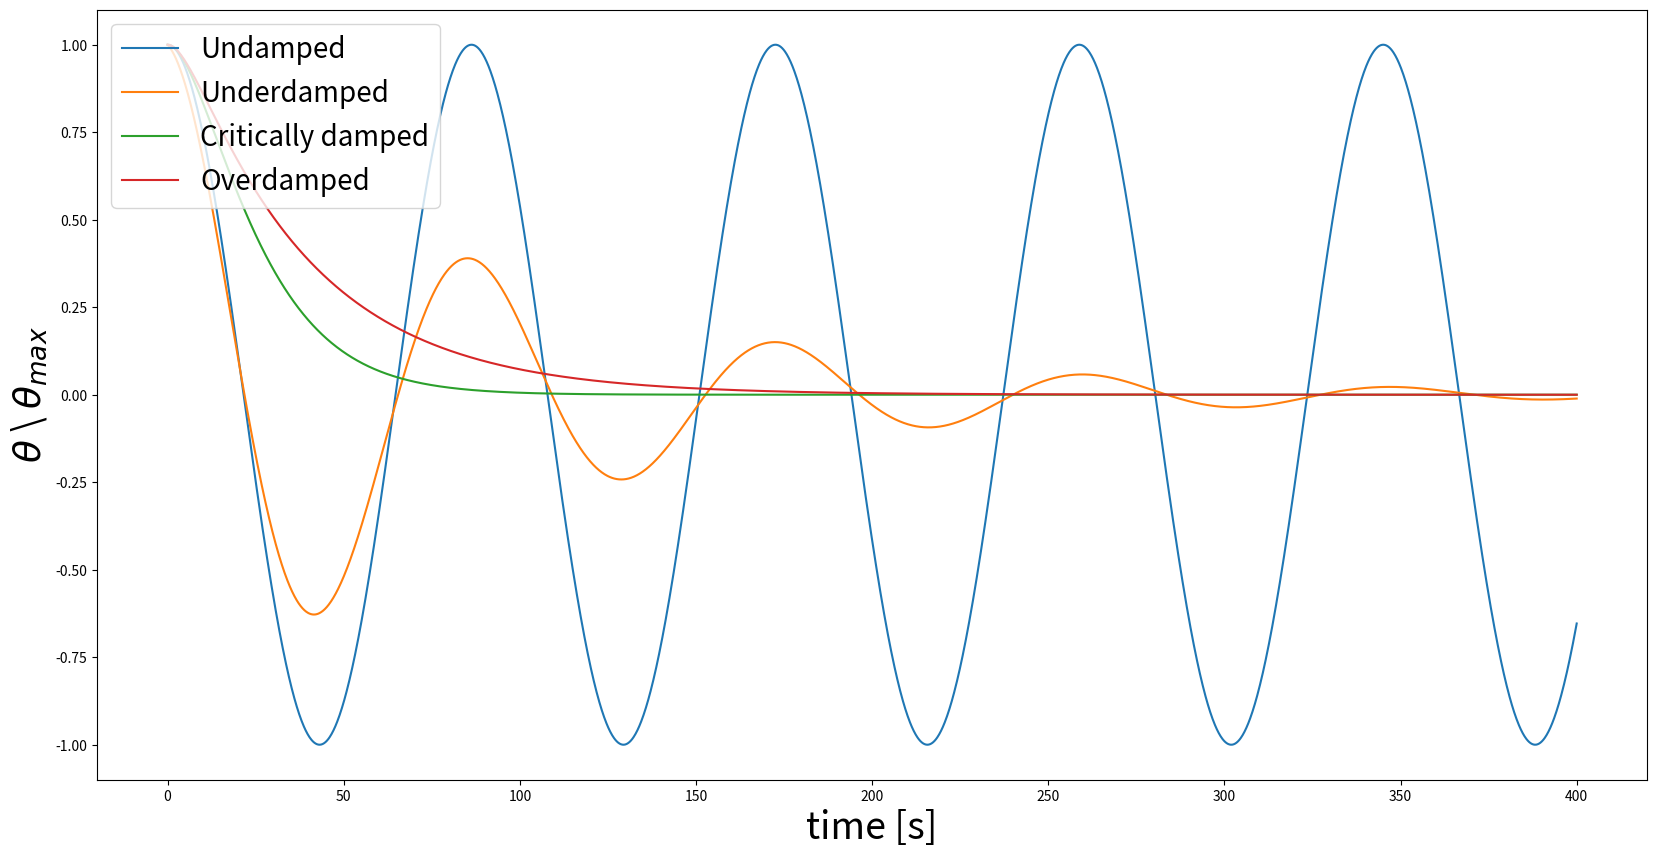

This chart was generated by the following Python code:

import numpy as np 
import matplotlib.pyplot as plt
plt.figure(figsize=(20,10))

def fonts_define(xtitle,ytitle,lgd,font=25):
    plt.xlabel(xtitle, fontsize=font+2)
    plt.ylabel(ytitle, fontsize=font+2)
    plt.rc('xtick', labelsize=font) 
    plt.rc('ytick', labelsize=font)
    plt.legend(lgd,loc=2, prop={'size': 20})



time = 400 #s
t=np.linspace(0,time,3000);

kappa = 2.5839284154826904e-06
I = 0.000487121
omega_0 = np.sqrt(kappa/I)
print (np.pi*2/omega_0)

theta_max = 1
vo=0; 
x0=theta_max

# undamped
xi = 0.0
# tao = 1/(xi*omega_0)

a=x0;
xt=a*np.cos(omega_0*t);
plt.plot(t,xt)


# underdamped
xi = 0.15
tao = 1/(xi*omega_0)

a=x0;
omega = omega_0*np.sqrt(1-xi**2)
xt=a*(np.exp(-t/tao))*np.cos(omega*t);
plt.plot(t,xt)



# critical
xi = 1.0
tao = 1/(xi*omega_0)
 
a=x0;
b=x0/tao;
xt=(a+b*t)*(np.exp(-t/tao));
plt.plot(t,xt)




# overdamped
xi = 1.5
tao = 1/(xi*omega_0)
xi_1 = xi/np.sqrt(xi**2-1)
a = (1-xi_1)
a_exp = 1+1/xi_1
b = (1+xi_1)
b_exp = 1-1/xi_1

xt=x0/2*(a*np.exp(-t/tao*a_exp)+b*np.exp(-t/tao*b_exp))
plt.plot(t,xt)



fonts_define('time [s]',r'$\theta$ \ $\theta_{max}$',['Undamped','Underdamped','Critically damped','Overdamped'],font=25)

plt.savefig('damp.png')
# 